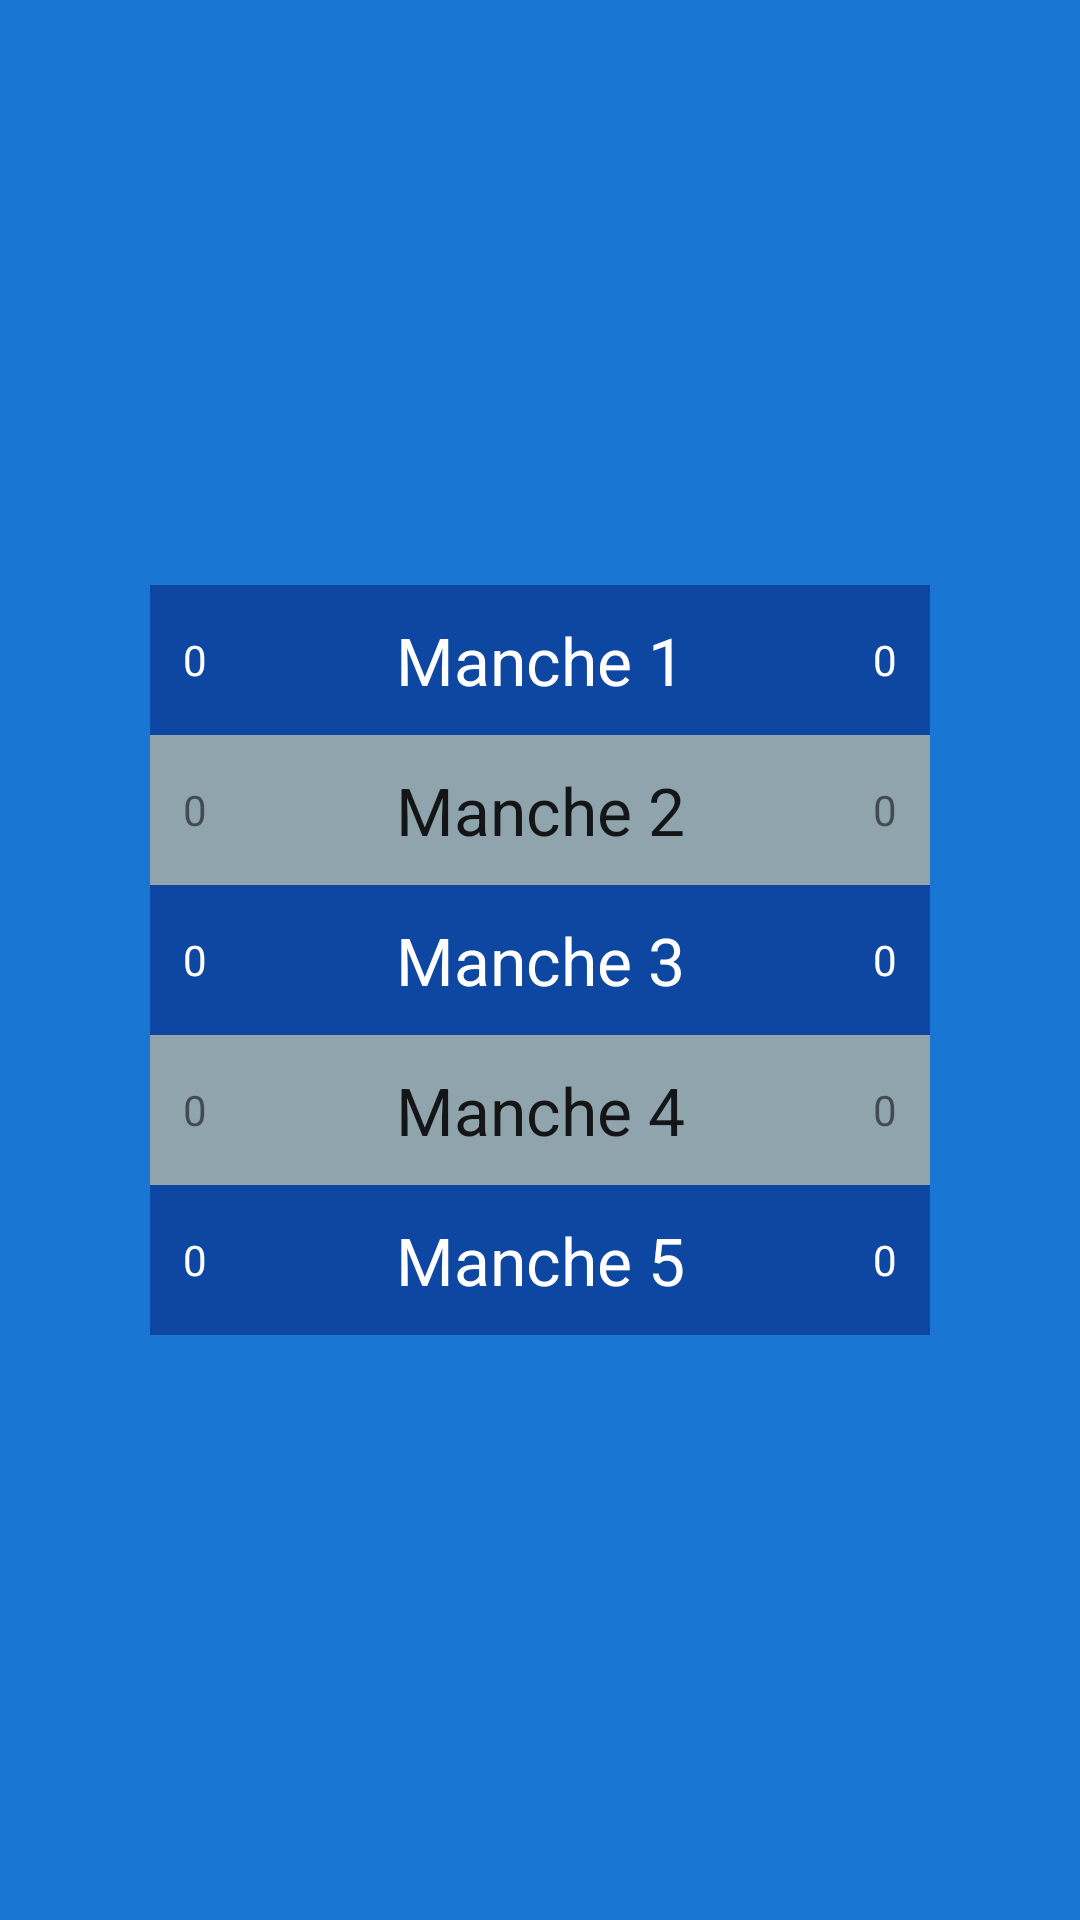

The Android layout XML behind this screen, and the referenced resources:
<!-- AndroidManifest.xml: application theme AppThemeHome -->
<!-- res/layout/activity_score.xml -->
<?xml version="1.0" encoding="utf-8"?>
<RelativeLayout xmlns:android="http://schemas.android.com/apk/res/android"
    android:orientation="vertical" android:layout_width="match_parent"
    android:layout_height="match_parent">

    <RelativeLayout
        android:layout_width="match_parent"
        android:layout_height="wrap_content"
        android:layout_centerVertical="true">

        <TextView
            android:layout_width="200dp"
            android:layout_height="50dp"
            android:textAppearance="?android:attr/textAppearanceLarge"
            android:text="@string/first_question"
            android:textColor="@color/white"
            android:id="@+id/textViewQuestion1"
            android:layout_alignParentTop="true"
            android:layout_centerHorizontal="true"
            android:gravity="center_vertical|center_horizontal"
            android:background="@color/blueVeryDark" />

        <TextView
            android:layout_width="200dp"
            android:layout_height="50dp"
            android:textAppearance="?android:attr/textAppearanceLarge"
            android:text="@string/second_question"
            android:id="@+id/textViewQuestion2"
            android:layout_below="@+id/textViewQuestion1"
            android:layout_centerHorizontal="true"
            android:gravity="center_vertical|center_horizontal"
            android:background="@color/bluegreyLight" />

        <TextView
            android:layout_width="200dp"
            android:layout_height="50dp"
            android:textAppearance="?android:attr/textAppearanceLarge"
            android:text="@string/third_question"
            android:textColor="@color/white"
            android:id="@+id/textViewQuestion3"
            android:layout_below="@+id/textViewQuestion2"
            android:layout_centerHorizontal="true"
            android:gravity="center_vertical|center_horizontal"
            android:background="@color/blueVeryDark" />

        <TextView
            android:layout_width="200dp"
            android:layout_height="50dp"
            android:textAppearance="?android:attr/textAppearanceLarge"
            android:text="@string/fourth_question"
            android:id="@+id/textViewQuestion4"
            android:layout_below="@+id/textViewQuestion3"
            android:layout_centerHorizontal="true"
            android:gravity="center_vertical|center_horizontal"
            android:background="@color/bluegreyLight" />

        <TextView
            android:layout_width="200dp"
            android:layout_height="50dp"
            android:textAppearance="?android:attr/textAppearanceLarge"
            android:text="@string/fifth_question"
            android:textColor="@color/white"
            android:id="@+id/textViewQuestion5"
            android:layout_below="@+id/textViewQuestion4"
            android:layout_centerHorizontal="true"
            android:gravity="center_vertical|center_horizontal"
            android:background="@color/blueVeryDark" />

        <View style="@style/Divider"
            android:layout_width="3dp"
            android:layout_height="250dp"
            android:layout_toLeftOf="@id/textViewQuestion1"/>

        <View style="@style/Divider"
            android:layout_width="3dp"
            android:layout_height="250dp"
            android:layout_toRightOf="@id/textViewQuestion1"/>

        <TextView
            android:layout_width="30dp"
            android:layout_height="50dp"
            android:textAppearance="?android:attr/textAppearanceSmall"
            android:text="@string/null_score"
            android:textColor="@color/white"
            android:id="@+id/textViewScoreP1Q1"
            android:layout_toLeftOf="@+id/textViewQuestion1"
            android:gravity="center_vertical|center_horizontal"
            android:background="@color/blueVeryDark" />

        <TextView
            android:layout_width="30dp"
            android:layout_height="50dp"
            android:textAppearance="?android:attr/textAppearanceSmall"
            android:text="@string/null_score"
            android:id="@+id/textViewScoreP1Q2"
            android:layout_below="@id/textViewScoreP1Q1"
            android:layout_toLeftOf="@+id/textViewQuestion2"
            android:gravity="center_vertical|center_horizontal"
            android:background="@color/bluegreyLight" />

        <TextView
            android:layout_width="30dp"
            android:layout_height="50dp"
            android:textAppearance="?android:attr/textAppearanceSmall"
            android:text="@string/null_score"
            android:textColor="@color/white"
            android:id="@+id/textViewScoreP1Q3"
            android:layout_below="@id/textViewScoreP1Q2"
            android:layout_toLeftOf="@+id/textViewQuestion3"
            android:gravity="center_vertical|center_horizontal"
            android:background="@color/blueVeryDark" />

        <TextView
            android:layout_width="30dp"
            android:layout_height="50dp"
            android:textAppearance="?android:attr/textAppearanceSmall"
            android:text="@string/null_score"
            android:id="@+id/textViewScoreP1Q4"
            android:layout_below="@id/textViewScoreP1Q3"
            android:layout_toLeftOf="@+id/textViewQuestion4"
            android:gravity="center_vertical|center_horizontal"
            android:background="@color/bluegreyLight" />

        <TextView
            android:layout_width="30dp"
            android:layout_height="50dp"
            android:textAppearance="?android:attr/textAppearanceSmall"
            android:text="@string/null_score"
            android:textColor="@color/white"
            android:id="@+id/textViewScoreP1Q5"
            android:layout_below="@id/textViewScoreP1Q4"
            android:layout_toLeftOf="@+id/textViewQuestion5"
            android:gravity="center_vertical|center_horizontal"
            android:background="@color/blueVeryDark" />

        <TextView
            android:layout_width="30dp"
            android:layout_height="50dp"
            android:textAppearance="?android:attr/textAppearanceSmall"
            android:text="@string/null_score"
            android:textColor="@color/white"
            android:id="@+id/textViewScoreP2Q1"
            android:layout_toRightOf="@+id/textViewQuestion1"
            android:gravity="center_vertical|center_horizontal"
            android:background="@color/blueVeryDark" />

        <TextView
            android:layout_width="30dp"
            android:layout_height="50dp"
            android:textAppearance="?android:attr/textAppearanceSmall"
            android:text="@string/null_score"
            android:id="@+id/textViewScoreP2Q2"
            android:layout_below="@id/textViewScoreP2Q1"
            android:layout_toRightOf="@+id/textViewQuestion2"
            android:gravity="center_vertical|center_horizontal"
            android:background="@color/bluegreyLight" />

        <TextView
            android:layout_width="30dp"
            android:layout_height="50dp"
            android:textAppearance="?android:attr/textAppearanceSmall"
            android:text="@string/null_score"
            android:textColor="@color/white"
            android:id="@+id/textViewScoreP2Q3"
            android:layout_below="@id/textViewScoreP2Q2"
            android:layout_toRightOf="@+id/textViewQuestion3"
            android:gravity="center_vertical|center_horizontal"
            android:background="@color/blueVeryDark" />

        <TextView
            android:layout_width="30dp"
            android:layout_height="50dp"
            android:textAppearance="?android:attr/textAppearanceSmall"
            android:text="@string/null_score"
            android:id="@+id/textViewScoreP2Q4"
            android:layout_below="@id/textViewScoreP2Q3"
            android:layout_toRightOf="@+id/textViewQuestion4"
            android:gravity="center_vertical|center_horizontal"
            android:background="@color/bluegreyLight" />

        <TextView
            android:layout_width="30dp"
            android:layout_height="50dp"
            android:textAppearance="?android:attr/textAppearanceSmall"
            android:text="@string/null_score"
            android:textColor="@color/white"
            android:id="@+id/textViewScoreP2Q5"
            android:layout_below="@id/textViewScoreP2Q4"
            android:layout_toRightOf="@+id/textViewQuestion5"
            android:gravity="center_vertical|center_horizontal"
            android:background="@color/blueVeryDark" />

        

    </RelativeLayout>

</RelativeLayout>
<!-- resources referenced by this layout -->
<resources>
  <item name="blueVeryDark" type="color">#0D47A1</item>
  <item name="bluegreyLight" type="color">#90A4AE</item>
  <item name="white" type="color">#FFFFFF</item>
  <!-- drawable circular_progress_bar (drawable) -->
  <?xml version="1.0" encoding="utf-8"?>
  <layer-list xmlns:android="http://schemas.android.com/apk/res/android" >
  <item android:id="@android:id/progress">
          <rotate
              android:fromDegrees="270"
              android:toDegrees="270"
              android:pivotX="50%"
              android:pivotY="50%" >
                  <shape
                      android:innerRadiusRatio="2.5"
                      android:shape="ring"
                      android:thicknessRatio="25.0" >
                          <gradient
                              android:centerColor="@color/white"
                              android:endColor="@color/white"
                              android:startColor="@color/white"
                              android:type="sweep" />
                  </shape>
          </rotate>
  </item>
  </layer-list>
  <string name="fifth_question">Manche 5</string>
  <string name="first_question">Manche 1</string>
  <string name="fourth_question">Manche 4</string>
  <string name="null_score">0</string>
  <string name="second_question">Manche 2</string>
  <string name="third_question">Manche 3</string>
  <style name="Divider">
          <item name="android:background">?android:attr/listDivider</item>
      </style>
  <style name="AppThemeHome" parent="Theme.AppCompat.Light.DarkActionBar">
          <item name="colorPrimary">@color/indigoMedium</item>
          <item name="colorPrimaryDark">@color/indigoVeryDark</item>
          <item name="android:windowBackground">@color/blueDark</item>
      </style>
  <item name="indigoMedium" type="color">#3F51B5</item>
  <item name="indigoVeryDark" type="color">#1A237E</item>
  <item name="blueDark" type="color">#1976D2</item>
</resources>
